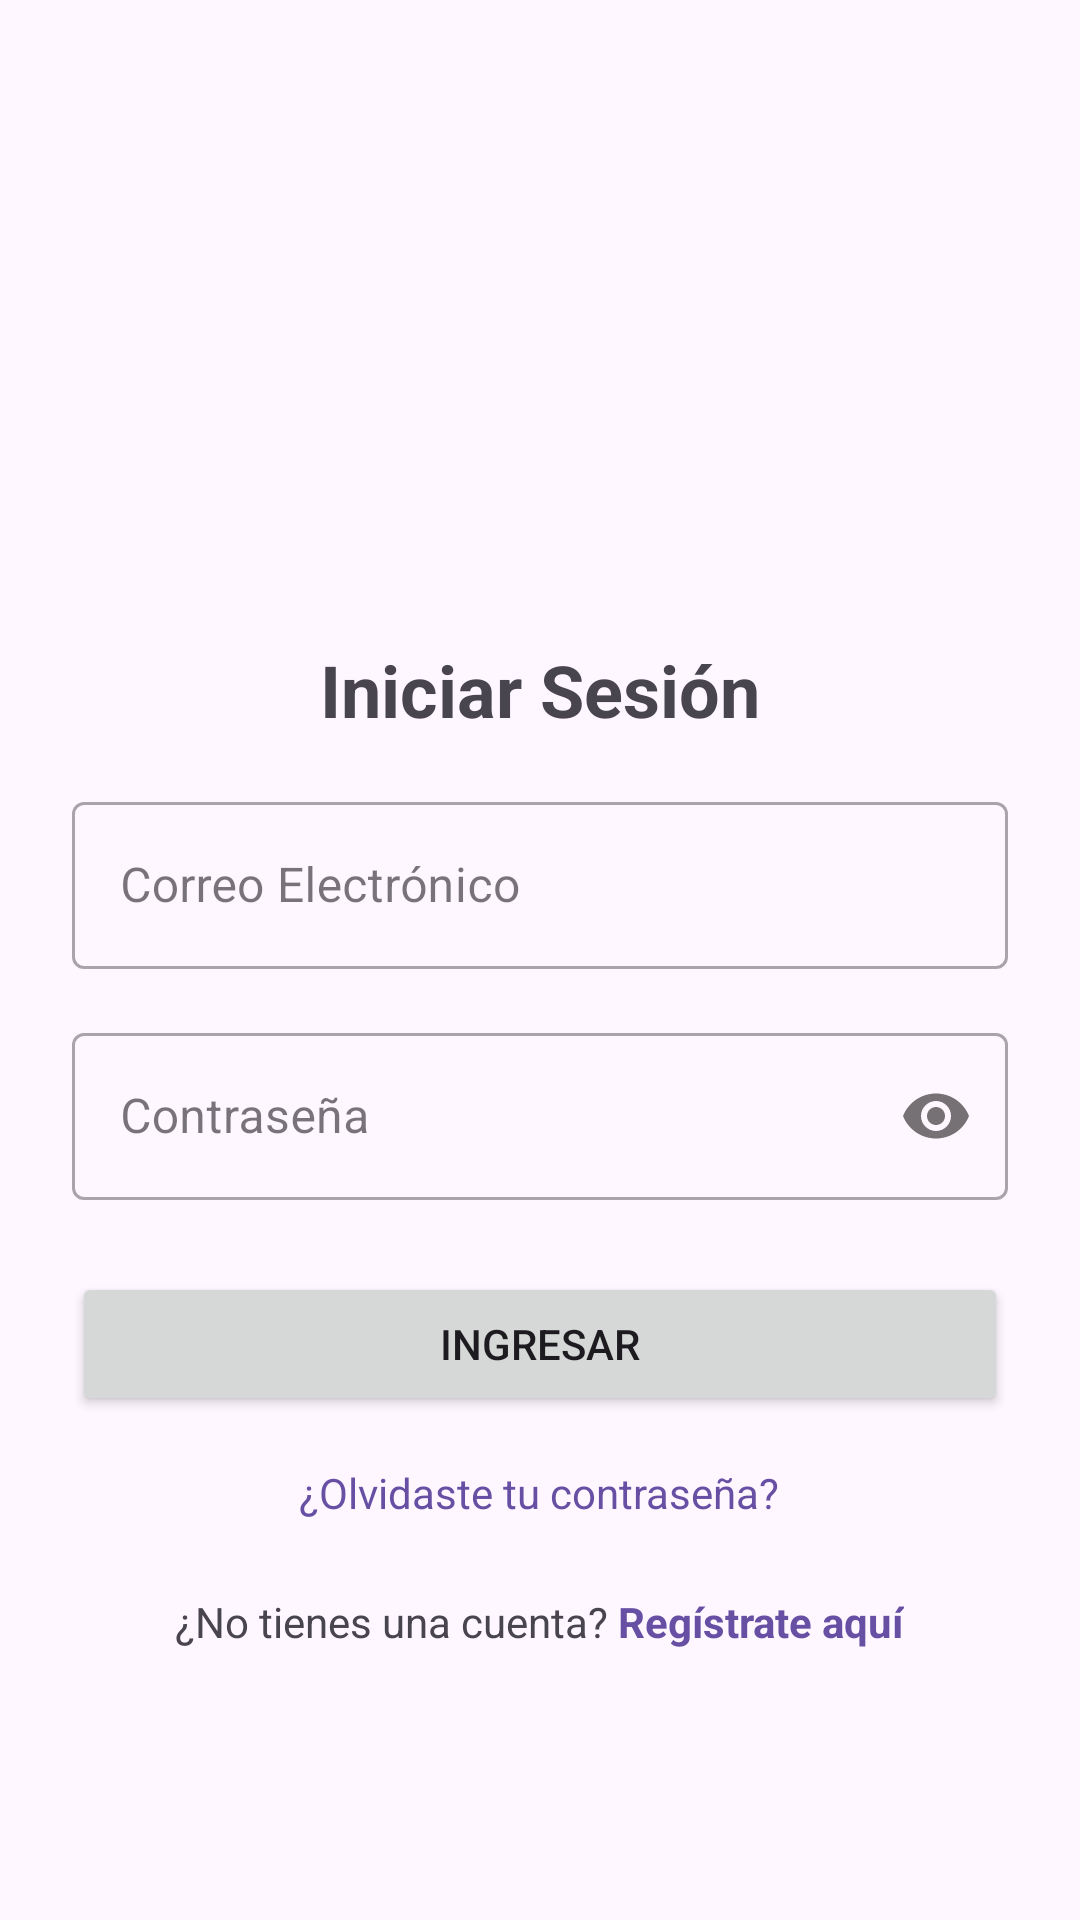

Here is an Android app screen rendered from its layout file. Give the layout XML and the strings, colors and styles it references.
<!-- AndroidManifest.xml: application theme Theme.AppDelicia01 -->
<!-- res/layout/activity_login.xml -->
<?xml version="1.0" encoding="utf-8"?>
<LinearLayout xmlns:android="http://schemas.android.com/apk/res/android"
    xmlns:app="http://schemas.android.com/apk/res-auto"
    xmlns:tools="http://schemas.android.com/tools"
    android:layout_width="match_parent"
    android:layout_height="match_parent"
    android:orientation="vertical"
    android:gravity="center"
    android:padding="24dp"
    tools:context=".ui.auth.LoginActivity"> 

    <ImageView
        android:layout_width="100dp"
        android:layout_height="100dp"
        android:src="@drawable/user_image" /> 
    


    <TextView
        android:layout_width="wrap_content"
        android:layout_height="wrap_content"
        android:text="Iniciar Sesión"
        android:textSize="24sp"
        android:textStyle="bold"
        android:layout_marginTop="24dp"
        android:layout_marginBottom="16dp"/>

    <com.google.android.material.textfield.TextInputLayout
        android:id="@+id/tilEmail"
        style="@style/Widget.MaterialComponents.TextInputLayout.OutlinedBox"
        android:layout_width="match_parent"
        android:layout_height="wrap_content"
        android:hint="Correo Electrónico">

        <com.google.android.material.textfield.TextInputEditText
            android:id="@+id/etEmail"
            android:layout_width="match_parent"
            android:layout_height="wrap_content"
            android:inputType="textEmailAddress"/>
    </com.google.android.material.textfield.TextInputLayout>

    <com.google.android.material.textfield.TextInputLayout
        android:id="@+id/tilPassword"
        style="@style/Widget.MaterialComponents.TextInputLayout.OutlinedBox"
        android:layout_width="match_parent"
        android:layout_height="wrap_content"
        android:layout_marginTop="16dp"
        app:passwordToggleEnabled="true"
        android:hint="Contraseña">

        <com.google.android.material.textfield.TextInputEditText
            android:id="@+id/etPassword"
            android:layout_width="match_parent"
            android:layout_height="wrap_content"
            android:inputType="textPassword"/>
    </com.google.android.material.textfield.TextInputLayout>

    <Button
        android:id="@+id/btnLogin"
        android:layout_width="match_parent"
        android:layout_height="wrap_content"
        android:layout_marginTop="24dp"
        android:text="Ingresar"/>

    <TextView
        android:id="@+id/tvForgotPassword"
        android:layout_width="wrap_content"
        android:layout_height="wrap_content"
        android:text="¿Olvidaste tu contraseña?"
        android:layout_marginTop="16dp"
        android:textColor="?attr/colorPrimary"/> 


    <LinearLayout
        android:layout_width="wrap_content"
        android:layout_height="wrap_content"
        android:orientation="horizontal"
        android:layout_marginTop="24dp"
        android:gravity="center">

        <TextView
            android:layout_width="wrap_content"
            android:layout_height="wrap_content"
            android:text="¿No tienes una cuenta? "/>

        <TextView
            android:id="@+id/tvRegister"
            android:layout_width="wrap_content"
            android:layout_height="wrap_content"
            android:text="Regístrate aquí"
            android:textColor="?attr/colorPrimary"
            android:textStyle="bold"/>
    </LinearLayout>

    <ProgressBar
        android:id="@+id/progressBarLogin"
        style="?android:attr/progressBarStyle"
        android:layout_width="wrap_content"
        android:layout_height="wrap_content"
        android:layout_gravity="center_horizontal"
        android:layout_marginTop="16dp"
        android:visibility="gone"
        tools:visibility="visible"/>

</LinearLayout>
<!-- resources referenced by this layout -->
<resources>
  <style name="Theme.AppDelicia01" parent="Theme.Material3.DayNight">
          
          
      </style>
</resources>
